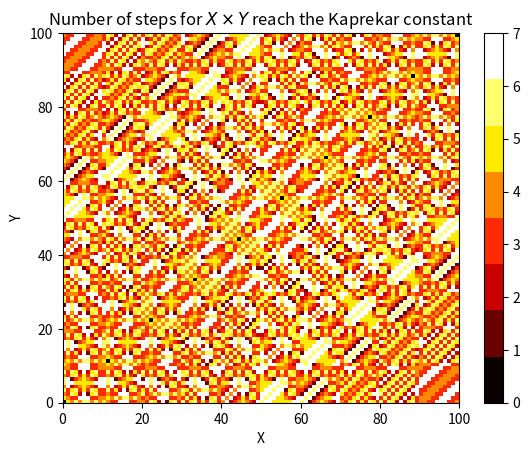

Python code for this plot:
# 23.10.2019
#
# Recreational mathematics: The Kaprekar constant 6174
#
# Any 4-digit number ends up in the Kaprekar constant 
# if the Kaprekar operation is recursively done to it: 
# Form the biggest and the smallest number one can form 
# with the four digits, and subtract them. 
#
# The number of steps (nsteps) required to reach the Kaprekar constant 
# follows a curious pattern. This script generates a plot 
# showing nsteps for any number N=XY, as a function of X and Y.

import numpy as np
import matplotlib.pyplot as plt

def Kaprekar_step(number):
    n = str(number).rjust(4, '0')
    digits = []
    for i in range(len(n)):
       digits.append(n[i])

    maxs = sorted(digits, reverse=True)
    mins = sorted(digits)

    max = int(''.join(map(str,maxs)))
    min = int(''.join(map(str,mins)))

    diff = max - min
    return diff


Kaprekar_number = 6174
Xmax = 100
max_cont = 100

niter = []
for i in range(0, Xmax**2):
    cont = 0
    n = i
    while (n != Kaprekar_number):
        if (cont >= max_cont):
            cont = 0
            break
        n = Kaprekar_step(n)
        cont = cont + 1
    niter.append(cont)

nn = np.asarray(niter)

nnn = np.reshape(nn,(Xmax,Xmax))

plt.title(r'Number of steps for $X \times Y$ reach the Kaprekar constant')
plt.xlabel("X")
plt.ylabel("Y")
mymap = plt.cm.get_cmap('hot', 8)    # 8 discrete colors, from 0 to 7.
heatmap = plt.pcolor(nnn, cmap=mymap)
plt.colorbar(heatmap)
plt.show()
